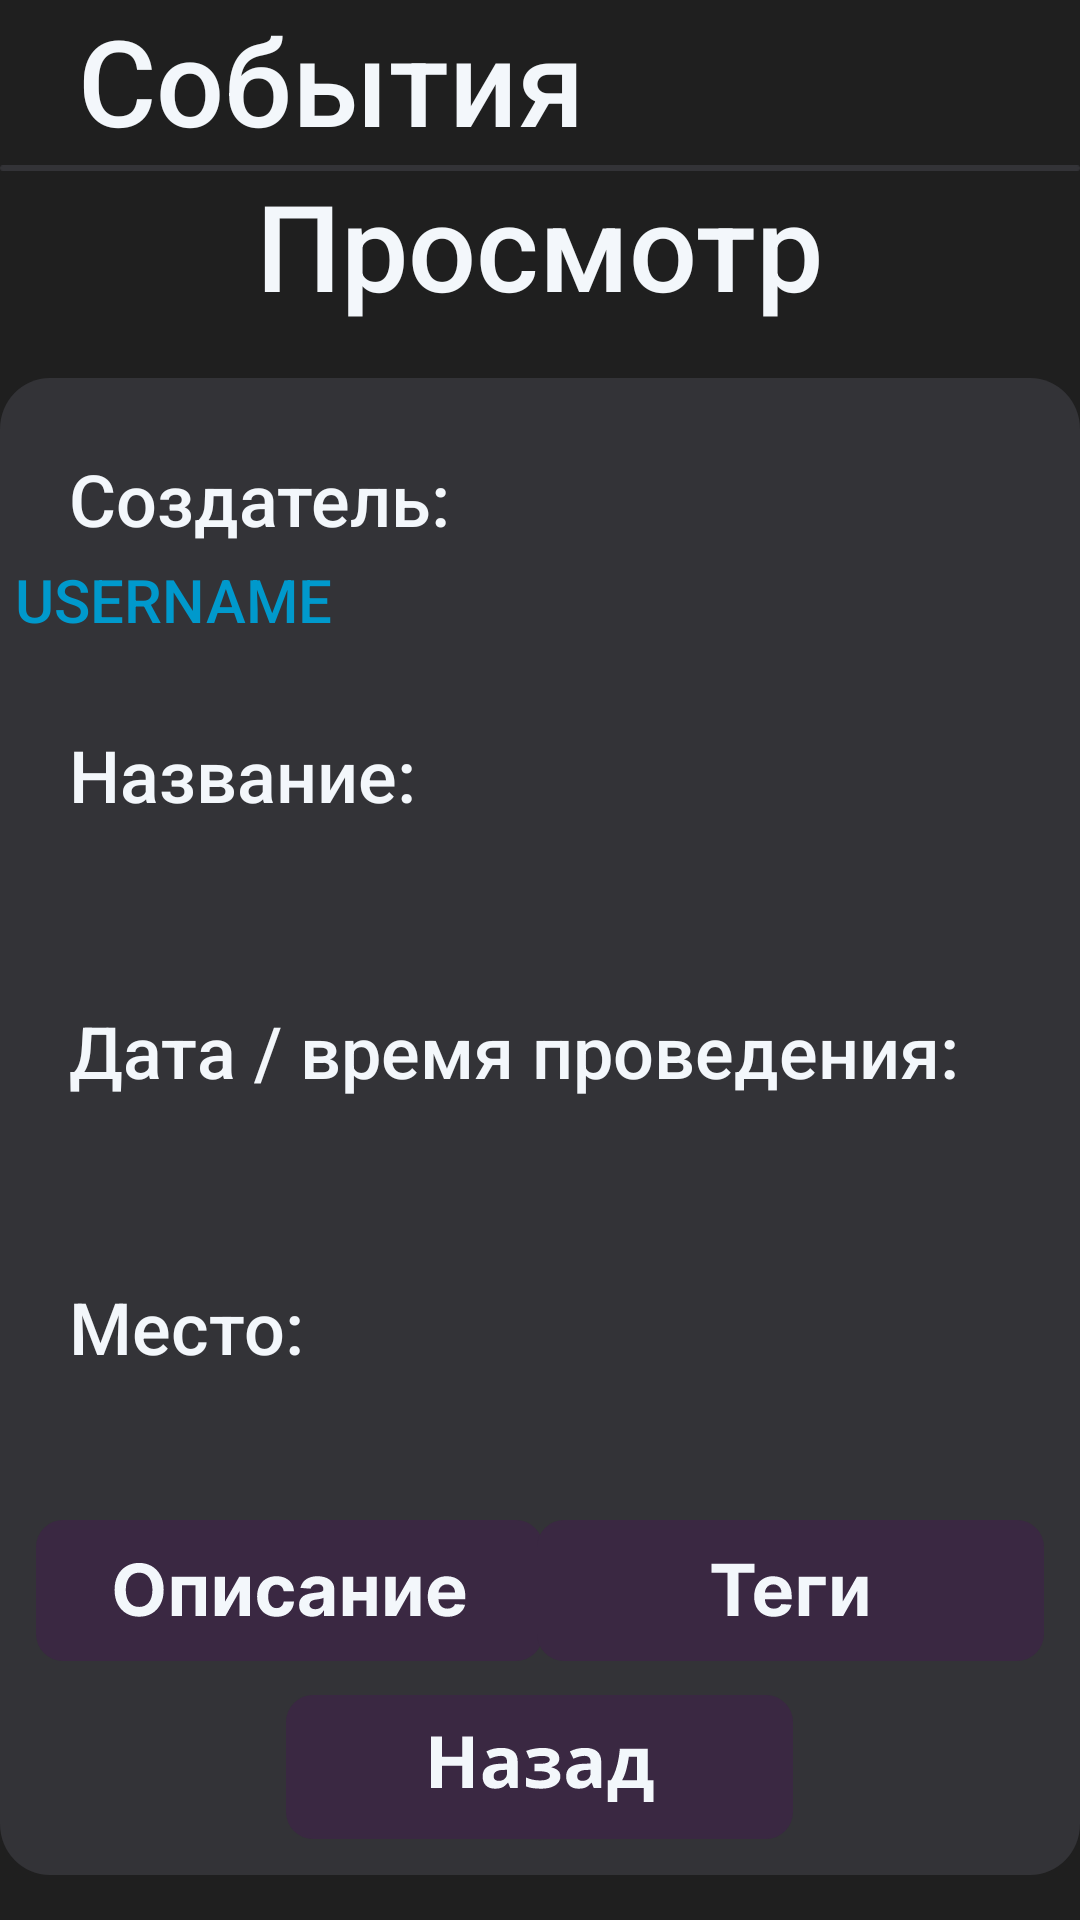

Reconstruct the res/layout file that produces this screen, plus the resources it refers to.
<!-- AndroidManifest.xml: application theme Theme.Cutemeet -->
<!-- res/layout/fragment_event_view_panel_1.xml -->
<?xml version="1.0" encoding="utf-8"?>
<FrameLayout xmlns:android="http://schemas.android.com/apk/res/android"
    xmlns:tools="http://schemas.android.com/tools"
    android:layout_width="match_parent"
    android:layout_height="match_parent"
    tools:context=".EventViewPanel_1"
    android:background="@color/mainscreen_bg">

    <TextView
        android:layout_width="wrap_content"
        android:layout_height="wrap_content"
        android:layout_marginStart="26dp"
        android:layout_marginTop="0dp"
        android:fontFamily="sans-serif-medium"
        android:text="События"
        android:textColor="@color/textColor"
        android:textSize="40sp"
        android:typeface="sans" />

    <ImageView
        android:layout_width="wrap_content"
        android:layout_height="wrap_content"
        android:layout_gravity="center_horizontal|top"
        android:layout_marginTop="55dp"
        android:src="@drawable/topdevidor" />

    <TextView
        android:layout_width="wrap_content"
        android:layout_height="wrap_content"
        android:layout_gravity="center_horizontal"
        android:layout_marginTop="55dp"
        android:fontFamily="sans-serif-medium"
        android:text="Просмотр"
        android:textColor="@color/textColor"
        android:textSize="40sp"
        android:typeface="sans" />

    <FrameLayout
        android:layout_width="wrap_content"
        android:layout_height="wrap_content"
        android:background="@drawable/panel_eventviewgb"
        android:layout_gravity="center_horizontal"
        android:layout_marginTop="126dp">

        <TextView
            android:layout_width="314dp"
            android:layout_height="wrap_content"
            android:layout_gravity="center_horizontal"
            android:layout_marginTop="24dp"
            android:fontFamily="sans-serif-medium"
            android:text="Создатель:"
            android:textColor="@color/textColor"
            android:textSize="24sp" />
        
        <Button
            android:id="@+id/eventViewPanel_1_creatorAccountButton"
            android:layout_width="wrap_content"
            android:layout_height="wrap_content"
            android:layout_marginTop="50dp"
            android:layout_marginLeft="5dp"
            android:text="username"
            android:background="@android:color/transparent"
            android:textSize="20dp"
            android:textColor="@android:color/holo_blue_dark"
            android:typeface="sans"
            android:fontFamily="sans-serif-medium" />

        <TextView
            android:layout_width="314dp"
            android:layout_height="wrap_content"
            android:layout_gravity="center_horizontal"
            android:layout_marginTop="116dp"
            android:fontFamily="sans-serif-medium"
            android:text="Название:"
            android:textColor="@color/textColor"
            android:textSize="24sp" />

        <TextView
            android:id="@+id/eventViewPanel_1_eventNameText"
            android:layout_width="314dp"
            android:layout_height="wrap_content"
            android:layout_gravity="center_horizontal"
            android:layout_marginTop="150dp"
            android:fontFamily="sans-serif-medium"
            android:text=""
            android:textColor="@color/textColor"
            android:textSize="22sp" />

        <TextView
            android:layout_width="314dp"
            android:layout_height="wrap_content"
            android:layout_gravity="center_horizontal"
            android:layout_marginTop="208dp"
            android:fontFamily="sans-serif-medium"
            android:text="Дата / время проведения:"
            android:textColor="@color/textColor"
            android:textSize="24sp" />

        <TextView
            android:id="@+id/eventViewPanel_1_eventDateText"
            android:layout_width="314dp"
            android:layout_height="wrap_content"
            android:layout_gravity="center_horizontal"
            android:layout_marginTop="242dp"
            android:fontFamily="sans-serif-medium"
            android:text=""
            android:textColor="@color/textColor"
            android:textSize="22sp" />

        <TextView
            android:layout_width="314dp"
            android:layout_height="wrap_content"
            android:layout_gravity="center_horizontal"
            android:layout_marginTop="300dp"
            android:fontFamily="sans-serif-medium"
            android:text="Место:"
            android:textColor="@color/textColor"
            android:textSize="24sp" />

        <TextView
            android:id="@+id/eventViewPanel_1_eventPlaceText"
            android:layout_width="314dp"
            android:layout_height="wrap_content"
            android:layout_gravity="center_horizontal"
            android:layout_marginTop="334dp"
            android:fontFamily="sans-serif-medium"
            android:text=""
            android:textColor="@color/textColor"
            android:textSize="22sp" />

        <ImageButton
            android:id="@+id/eventViewPanel_1_descriptionButton"
            android:layout_width="wrap_content"
            android:layout_height="48dp"
            android:src="@drawable/button_description"
            android:background="@android:color/transparent"
            android:layout_gravity="bottom"
            android:layout_marginBottom="71dp"
            android:contentDescription="NULL"
            android:layout_marginLeft="12dp"/>

        <ImageButton
            android:id="@+id/eventViewPanel_1_tagsButton"
            android:layout_width="wrap_content"
            android:layout_height="48dp"
            android:src="@drawable/button_tags"
            android:background="@android:color/transparent"
            android:layout_gravity="bottom|right"
            android:contentDescription="NULL"
            android:layout_marginBottom="71dp"
            android:layout_marginRight="12dp"/>

        <ImageButton
            android:id="@+id/eventViewPanel_1_backButton"
            android:contentDescription="NULL"
            android:layout_width="wrap_content"
            android:layout_height="wrap_content"
            android:src="@drawable/loginsignup_backbutton"
            android:background="@android:color/transparent"
            android:layout_gravity="bottom|center_horizontal"
            android:layout_marginBottom="12dp" />

    </FrameLayout>

</FrameLayout>
<!-- resources referenced by this layout -->
<resources>
  <color name="mainscreen_bg">#1F1F1F</color>
  <color name="textColor">#F3F7FB</color>
  <!-- drawable button_description: vector/xml drawable (drawable, 4834 chars, omitted) -->
  <!-- drawable button_tags (drawable) -->
  <vector xmlns:android="http://schemas.android.com/apk/res/android"
      android:width="169dp"
      android:height="47dp"
      android:viewportWidth="169"
      android:viewportHeight="47">
    <path
        android:pathData="M9,0L160,0A9,9 0,0 1,169 9L169,38A9,9 0,0 1,160 47L9,47A9,9 0,0 1,0 38L0,9A9,9 0,0 1,9 0z"
        android:fillColor="#3A2842"/>
    <path
        android:pathData="M58.19,17.59V14.55H72.52V17.59H67.18V32H63.53V17.59H58.19ZM78.88,32.26C77.54,32.26 76.38,31.98 75.41,31.44C74.44,30.89 73.7,30.11 73.17,29.1C72.65,28.09 72.39,26.89 72.39,25.51C72.39,24.17 72.65,22.99 73.17,21.97C73.7,20.95 74.43,20.16 75.38,19.59C76.34,19.02 77.45,18.74 78.74,18.74C79.6,18.74 80.41,18.88 81.15,19.16C81.9,19.43 82.55,19.84 83.11,20.39C83.67,20.94 84.11,21.64 84.42,22.47C84.74,23.3 84.89,24.27 84.89,25.39V26.38H73.84V24.13H81.47C81.47,23.61 81.36,23.15 81.13,22.74C80.91,22.34 80.59,22.03 80.19,21.8C79.79,21.57 79.33,21.45 78.8,21.45C78.25,21.45 77.76,21.58 77.33,21.83C76.91,22.08 76.58,22.42 76.34,22.85C76.11,23.27 75.98,23.74 75.98,24.25V26.39C75.98,27.04 76.1,27.6 76.34,28.07C76.58,28.54 76.92,28.91 77.37,29.16C77.81,29.42 78.34,29.55 78.94,29.55C79.35,29.55 79.72,29.49 80.05,29.38C80.39,29.26 80.67,29.09 80.91,28.86C81.15,28.64 81.33,28.36 81.46,28.03L84.82,28.25C84.64,29.06 84.3,29.76 83.77,30.36C83.24,30.96 82.57,31.43 81.74,31.76C80.91,32.09 79.96,32.26 78.88,32.26ZM96.23,18.91V21.76H90.79V32H87.26V18.91H96.23ZM101.91,27.21L106.62,18.91H110.2V32H106.74V23.67L102.05,32H98.44V18.91H101.91V27.21Z"
        android:fillColor="#F3F7FB"/>
  </vector>
  <!-- drawable loginsignup_backbutton: vector/xml drawable (drawable, 2991 chars, omitted) -->
  <!-- drawable panel_eventviewgb (drawable) -->
  <vector xmlns:android="http://schemas.android.com/apk/res/android"
      android:width="371dp"
      android:height="499dp"
      android:viewportWidth="371"
      android:viewportHeight="499">
    <path
        android:pathData="M17,0L354,0A17,17 0,0 1,371 17L371,482A17,17 0,0 1,354 499L17,499A17,17 0,0 1,0 482L0,17A17,17 0,0 1,17 0z"
        android:fillColor="#333337"/>
  </vector>
  <!-- drawable topdevidor (drawable) -->
  <vector xmlns:android="http://schemas.android.com/apk/res/android"
      android:width="391dp"
      android:height="2dp"
      android:viewportWidth="391"
      android:viewportHeight="2">
    <path
        android:pathData="M1,0L390,0A1,1 0,0 1,391 1L391,1A1,1 0,0 1,390 2L1,2A1,1 0,0 1,0 1L0,1A1,1 0,0 1,1 0z"
        android:fillColor="#333337"/>
  </vector>
  <style name="Theme.Cutemeet" parent="Base.Theme.Cutemeet" />
  <style name="Base.Theme.Cutemeet" parent="Theme.Material3.DayNight.NoActionBar">
          
          <item name="android:statusBarColor">@color/mainscreen_bg</item>
          <item name="android:navigationBarColor">@color/mainscreen_bg</item>
          
      </style>
</resources>
